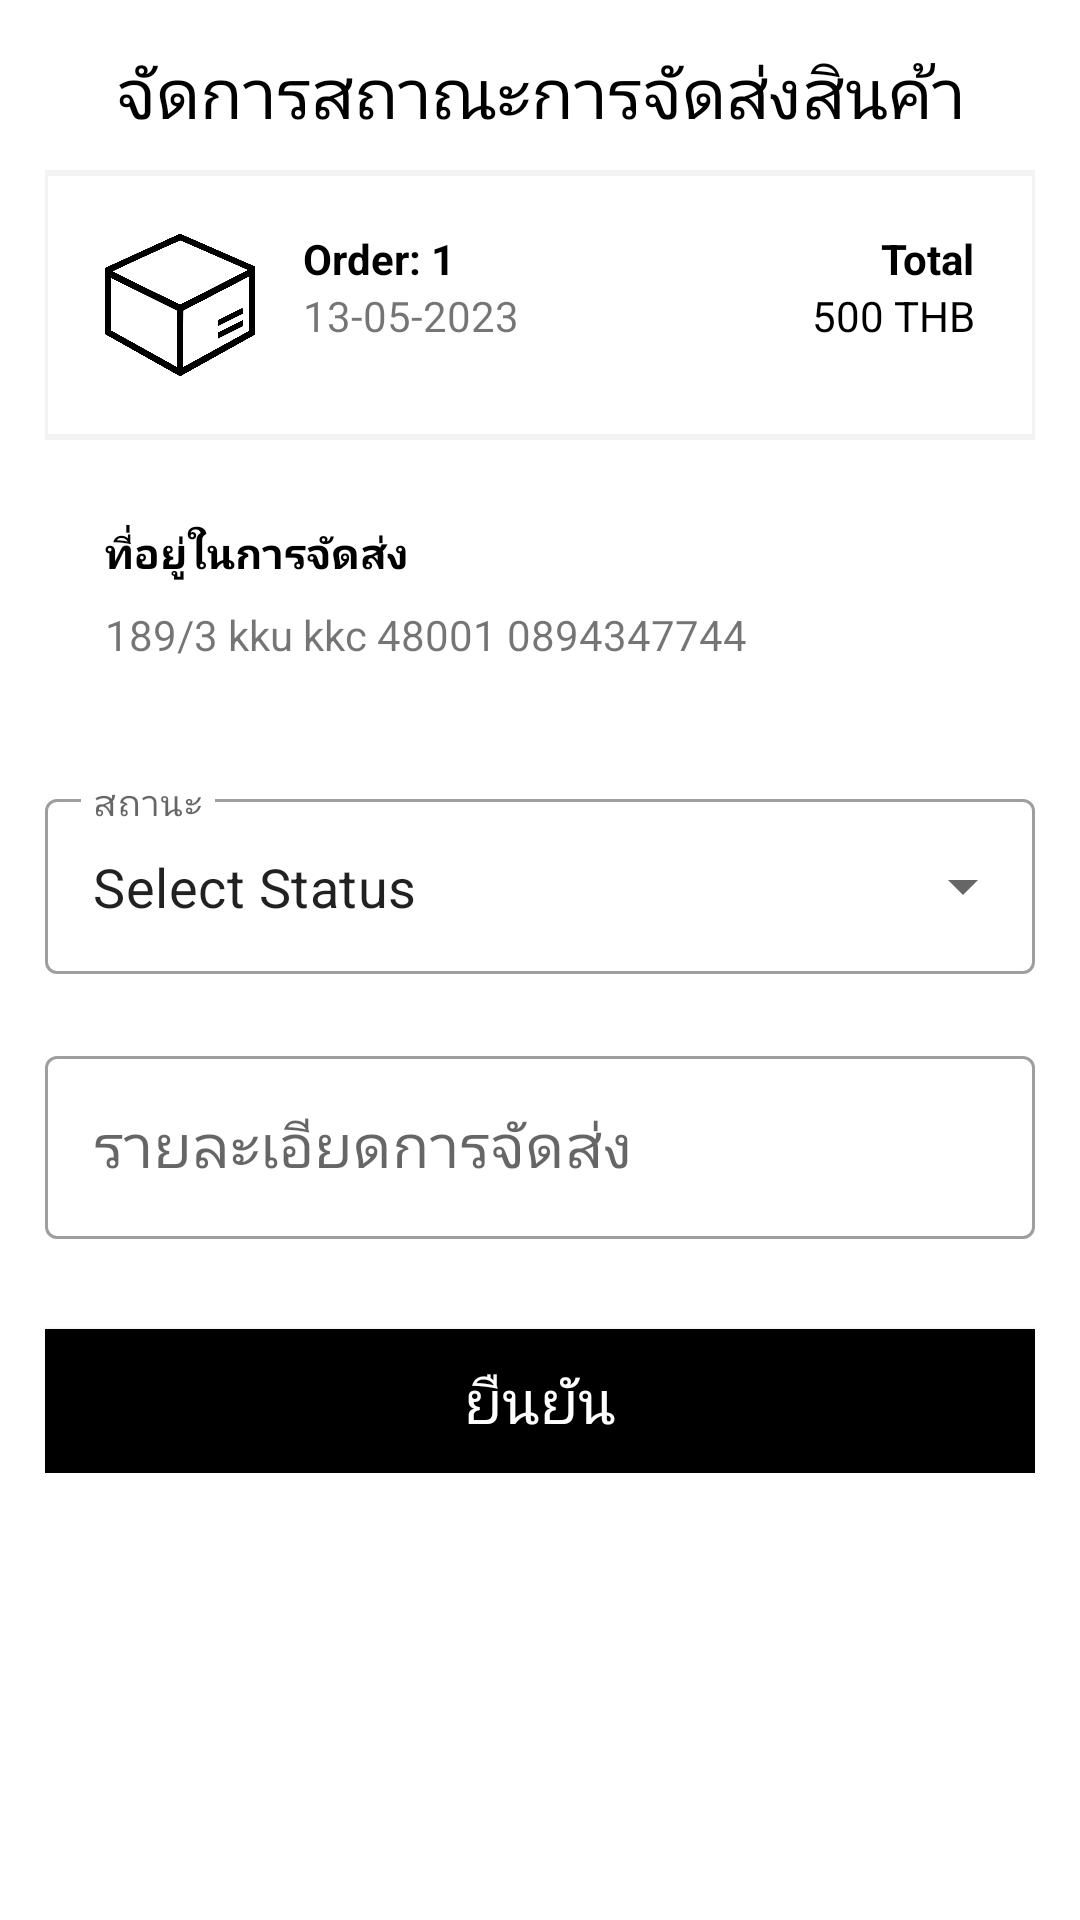

Write the Android layout XML for this screen, with the resource values it uses.
<!-- AndroidManifest.xml: application theme Theme.Unicode -->
<!-- res/layout/activity_insert_transport.xml -->
<?xml version="1.0" encoding="utf-8"?>
<RelativeLayout xmlns:android="http://schemas.android.com/apk/res/android"
    xmlns:app="http://schemas.android.com/apk/res-auto"
    xmlns:tools="http://schemas.android.com/tools"
    android:layout_width="match_parent"
    android:layout_height="match_parent"
    android:background="@color/white"
    android:orientation="vertical"
    android:padding="15dp"
    tools:context=".InsertTransport">

    <ScrollView
        android:layout_width="match_parent"
        android:layout_height="match_parent">

        <RelativeLayout
            android:layout_width="match_parent"
            android:layout_height="match_parent">
            <TextView
                android:id="@+id/h1"
                android:layout_width="match_parent"
                android:layout_height="wrap_content"
                android:layout_marginBottom="10sp"
                android:gravity="center"
                android:text="จัดการสถาณะการจัดส่งสินค้า"
                android:textColor="@color/black"
                android:textSize="23sp" />

            <RelativeLayout
                android:id="@+id/divOrder"
                android:layout_width="match_parent"
                android:layout_height="wrap_content"
                android:layout_below="@id/h1"
                android:layout_marginBottom="8dp"
                android:background="@drawable/border_shape"
                android:padding="20dp">

                <ImageView
                    android:id="@+id/boxImg"
                    android:layout_width="50dp"
                    android:layout_height="50dp"
                    android:layout_marginRight="16dp"
                    android:src="@drawable/boxpng" />

                <TextView
                    android:id="@+id/orderId"
                    android:layout_width="wrap_content"
                    android:layout_height="wrap_content"
                    android:layout_toRightOf="@id/boxImg"
                    android:text="Order: 1"
                    android:textColor="@color/black"
                    android:textStyle="bold" />

                <TextView
                    android:id="@+id/orderDate"
                    android:layout_width="wrap_content"
                    android:layout_height="wrap_content"
                    android:layout_below="@id/orderId"
                    android:layout_toRightOf="@id/boxImg"
                    android:text="13-05-2023" />

                <TextView
                    android:id="@+id/orderTotalPrice"
                    android:layout_width="wrap_content"
                    android:layout_height="wrap_content"
                    android:layout_below="@id/totalTxt"
                    android:layout_alignParentRight="true"
                    android:layout_centerVertical="true"
                    android:text="500 THB"
                    android:textColor="@color/black" />

                <TextView
                    android:id="@+id/totalTxt"
                    android:layout_width="wrap_content"
                    android:layout_height="wrap_content"
                    android:layout_alignParentRight="true"
                    android:text="Total"
                    android:textColor="@color/black"
                    android:textStyle="bold" />
            </RelativeLayout>

            <RelativeLayout
                android:id="@+id/divAddress"
                android:layout_width="match_parent"
                android:layout_height="wrap_content"
                android:layout_below="@id/divOrder"
                android:padding="20dp">

                <TextView
                    android:id="@+id/txtAddress"
                    android:layout_width="wrap_content"
                    android:layout_height="wrap_content"
                    android:text="ที่อยู่ในการจัดส่ง"
                    android:textColor="@color/black"
                    android:textStyle="bold" />

                <TextView
                    android:id="@+id/orderAddress"
                    android:layout_width="wrap_content"
                    android:layout_height="wrap_content"
                    android:layout_below="@id/txtAddress"
                    android:layout_marginTop="8dp"
                    android:text="189/3 kku kkc 48001 0894347744" />
            </RelativeLayout>

            <androidx.recyclerview.widget.RecyclerView
                android:id="@+id/rcvTransportOrder"
                android:layout_width="match_parent"
                android:layout_height="wrap_content"
                android:layout_below="@id/divAddress"/>

            <com.google.android.material.textfield.TextInputLayout
                android:id="@+id/transportStatus"
                style="@style/Widget.MaterialComponents.TextInputLayout.OutlinedBox.ExposedDropdownMenu"
                android:layout_width="match_parent"
                android:layout_height="wrap_content"
                android:layout_below="@id/rcvTransportOrder"
                android:layout_marginTop="20dp"
                android:layout_marginBottom="10dp"
                android:hint="สถานะ">

                <AutoCompleteTextView
                    android:id="@+id/autoCompleteTextViewTransport"
                    android:layout_width="match_parent"
                    android:layout_height="match_parent"
                    android:layout_weight="1"
                    android:inputType="none"
                    android:text="Select Status"
                    android:textSize="18sp" />
            </com.google.android.material.textfield.TextInputLayout>

            <com.google.android.material.textfield.TextInputLayout
                android:id="@+id/transportDetail"
                style="@style/Widget.MaterialComponents.TextInputLayout.OutlinedBox"
                android:layout_width="match_parent"
                android:layout_height="wrap_content"
                android:layout_below="@id/transportStatus"
                android:layout_marginTop="12dp"
                android:layout_marginBottom="10dp"
                android:hint="รายละเอียดการจัดส่ง">

                <com.google.android.material.textfield.TextInputEditText
                    android:id="@+id/editTransportDetail"
                    android:layout_width="match_parent"
                    android:layout_height="wrap_content"
                    android:inputType="text"
                    android:textSize="20sp" />
            </com.google.android.material.textfield.TextInputLayout>


            <androidx.appcompat.widget.AppCompatButton
                android:id="@+id/btnAddTransport"
                android:layout_width="match_parent"
                android:layout_height="wrap_content"
                android:layout_below="@id/transportDetail"
                android:layout_marginTop="20dp"
                android:background="@color/black"
                android:text="ยืนยัน"
                android:textColor="@color/white"
                android:textSize="20sp" />
        </RelativeLayout>
    </ScrollView>
</RelativeLayout>
<!-- resources referenced by this layout -->
<resources>
  <!-- drawable border_shape (drawable) -->
  <?xml version="1.0" encoding="utf-8"?>
  <layer-list xmlns:android="http://schemas.android.com/apk/res/android" >
      <item>
          <shape
              android:shape="rectangle">
              <stroke android:width="1dp" android:color="#F3F3F3" />
              <solid android:color="#FFDDDDDD" />
  
          </shape>
      </item>
  
      <item android:top="1dp" android:bottom="1dp">
          <shape
              android:shape="rectangle">
              <stroke android:width="1dp" android:color="#F3F3F3" />
              <solid android:color="#FFFFFF" />
          </shape>
      </item>
  
  </layer-list>
  <!-- drawable boxpng: png bitmap (drawable, 55196 bytes) -->
  <style name="Theme.Unicode" parent="Theme.MaterialComponents.DayNight.Bridge">
          
  
          <item name="colorPrimary">@color/white</item>
          <item name="colorPrimaryVariant">@color/purple_700</item>
          <item name="colorOnPrimary">@color/black</item>
          
          <item name="colorSecondary">@color/teal_200</item>
          <item name="colorSecondaryVariant">@color/teal_700</item>
          <item name="colorOnSecondary">@color/black</item>
          
          <item name="android:statusBarColor">?attr/colorPrimaryVariant</item>
  
          
      </style>
  <!-- not gathered from this repository: default colours our renderer supplied (Android Studio template values) -->
  <color name="purple_700">#FF3700B3</color>
  <color name="teal_200">#FF03DAC5</color>
  <color name="teal_700">#FF018786</color>
  <color name="black">#FF000000</color>
  <color name="white">#FFFFFFFF</color>
</resources>
